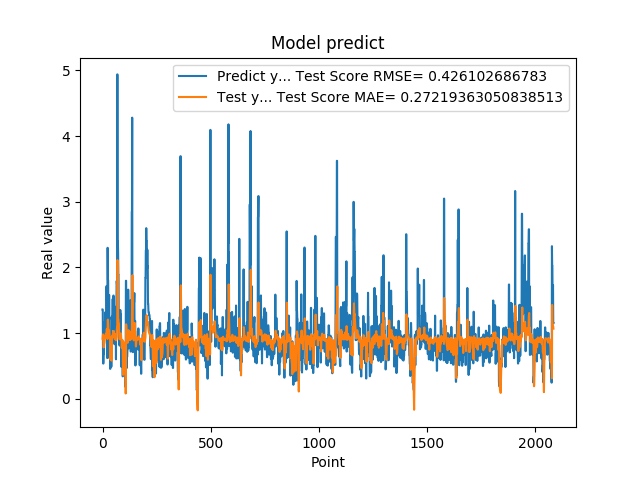

Data behind this chart, as committed beside it:
1.359479665756225586e+00, 9.136629453460637373e-01
1.359479665756225586e+00, 9.491982317059471930e-01
7.633988261222839355e-01, 9.792076502295604667e-01
5.357339978218078613e-01, 9.166813331786566321e-01
5.357339978218078613e-01, 8.323228344176718529e-01
6.781889796257019043e-01, 7.809188886677502772e-01
6.781889796257019043e-01, 7.906086369106040124e-01
7.839810252189636230e-01, 8.314825632968758651e-01
1.169367671012878418e+00, 8.427035747222161310e-01
1.169367671012878418e+00, 8.670006966524891334e-01
1.015287995338439941e+00, 9.105924849564941415e-01
1.015287995338439941e+00, 9.455277791145785260e-01
9.259430170059204102e-01, 9.490229399200790228e-01
1.319244027137756348e+00, 9.364117319138239859e-01
1.319244027137756348e+00, 9.724868234143634327e-01
9.717460274696351208e-01, 9.900450880190740932e-01
9.717460274696351208e-01, 9.502569088427715860e-01
1.176299691200256348e+00, 9.377221914024070903e-01
1.714609026908874290e+00, 9.453300311307833992e-01
1.714609026908874290e+00, 1.032712421638298128e+00
1.307337045669555664e+00, 1.063962139957548958e+00
1.307337045669555664e+00, 1.020024901784110538e+00
6.186890006065368652e-01, 9.958465812169728926e-01
2.298435926437377930e+00, 9.096363259243613886e-01
2.298435926437377930e+00, 1.200128667721773512e+00
1.808241009712219460e+00, 1.205032016431608399e+00
1.808241009712219460e+00, 1.140610931624215896e+00
8.794149756431579590e-01, 1.096630553233471028e+00
1.570945024490356445e+00, 1.012769808735694443e+00
1.570945024490356445e+00, 1.008665608882697740e+00
1.578516006469726562e+00, 1.038670480855692357e+00
1.578516006469726562e+00, 1.033455334339332898e+00
6.200309991836547852e-01, 1.034747738089423441e+00
9.928810000419615589e-01, 9.228833938920312230e-01
9.928810000419615589e-01, 9.122228017778302167e-01
4.551869928836823065e-01, 9.395632454966841296e-01
4.551869928836823065e-01, 7.859439226480117169e-01
1.017398953437805176e+00, 5.944070347360872475e-01
8.378469944000244141e-01, 7.761061990376695308e-01
8.378469944000244141e-01, 8.950547137595427083e-01
4.884769916534424383e-01, 9.016033728775475486e-01
4.884769916534424383e-01, 7.419885374595622807e-01
1.246340990066528320e+00, 5.805568265644583947e-01
1.209630966186523438e+00, 8.421334033771696870e-01
1.209630966186523438e+00, 9.583527074503327414e-01
1.252451062202453613e+00, 9.584759334051456969e-01
1.252451062202453613e+00, 9.617794528359467909e-01
1.519726991653442383e+00, 9.632131023659351587e-01
1.063797950744629128e+00, 9.945033974401429333e-01
1.063797950744629128e+00, 9.547288750928366596e-01
1.571495056152343750e+00, 9.411932298323429924e-01
1.571495056152343750e+00, 1.003059318277738754e+00
1.278105020523071289e+00, 1.031964215343438074e+00
1.192077994346618874e+00, 1.003609596981313912e+00
1.192077994346618874e+00, 9.759673598312880172e-01
8.304439187049865723e-01, 9.727669697889042011e-01
8.304439187049865723e-01, 9.118271925863943306e-01
1.402015686035156250e+00, 9.049019430789156937e-01
1.156504034996032715e+00, 9.582627106093242197e-01
1.156504034996032715e+00, 9.837708718837231414e-01
1.162554860115051270e+00, 9.720252469768009274e-01
... 2,024 more rows
